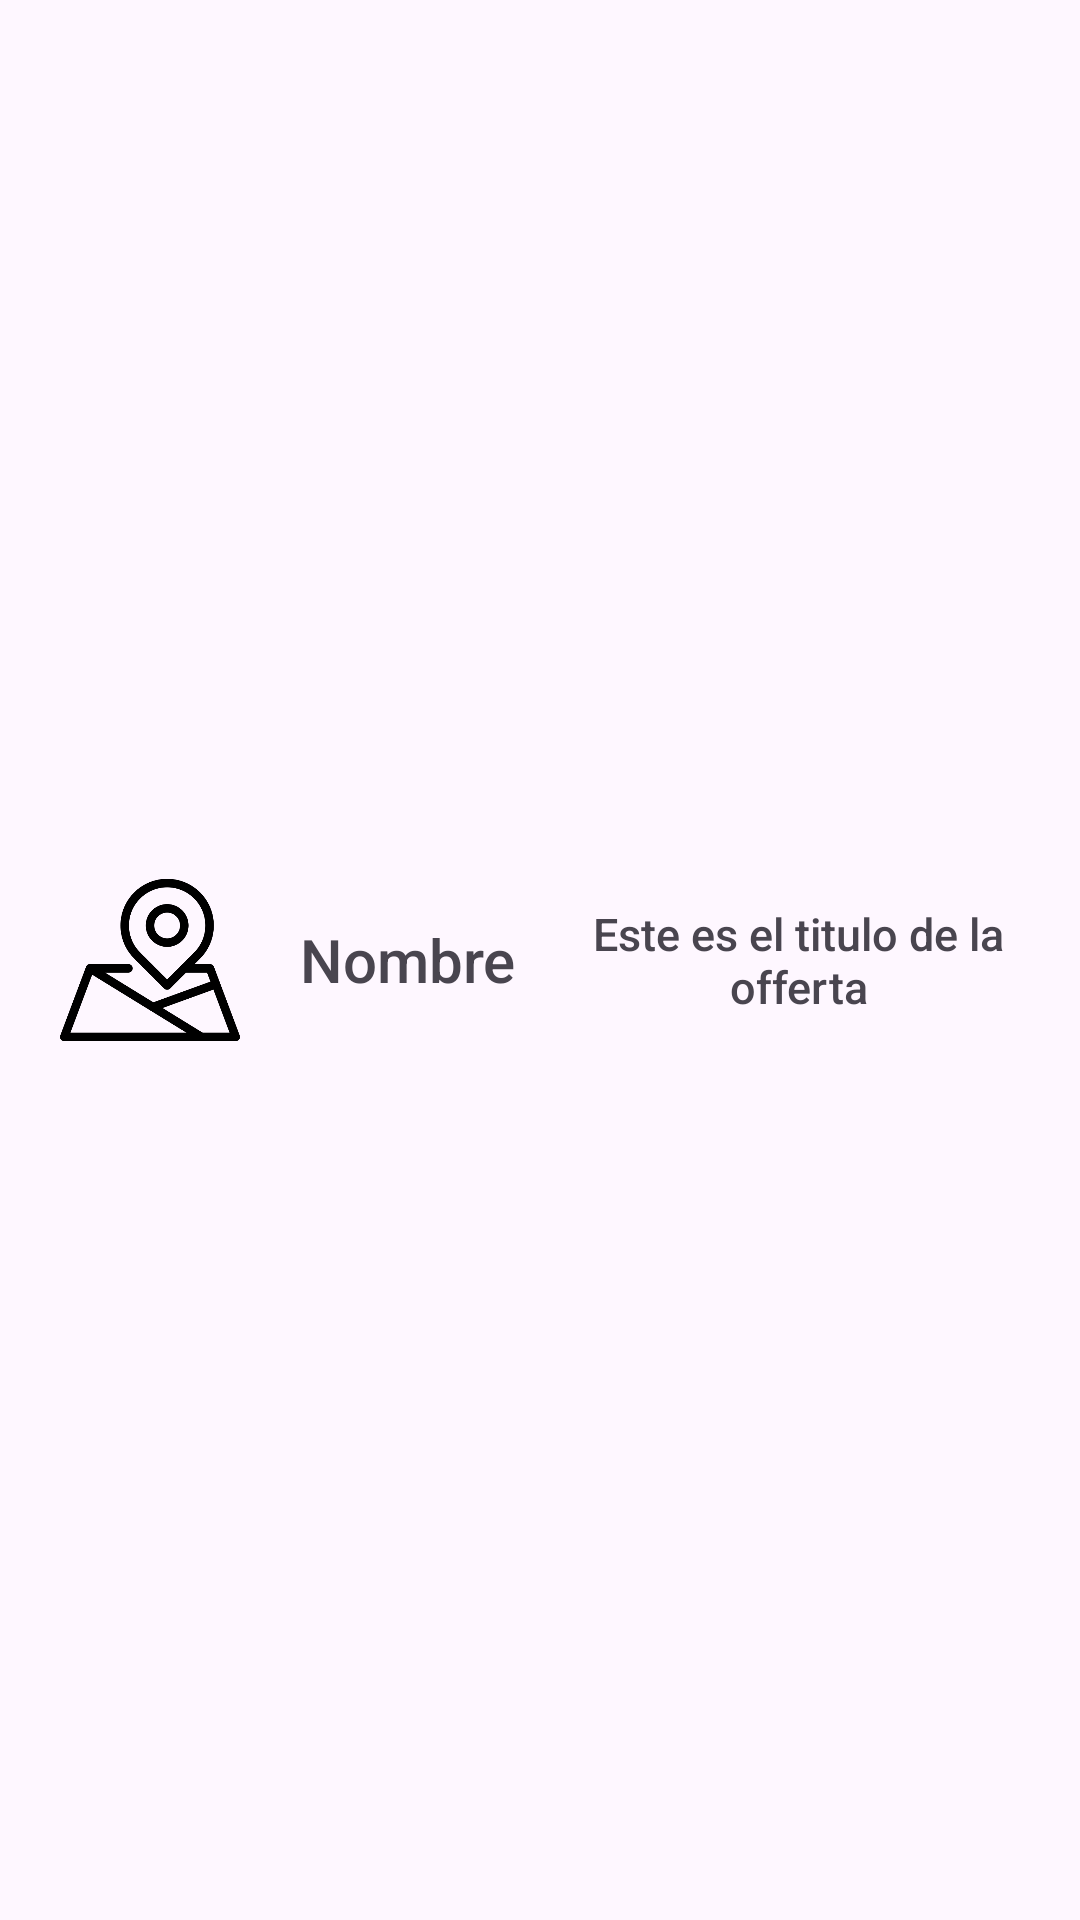

This screen was rendered from an Android layout file. Write that file and the resources it references.
<!-- AndroidManifest.xml: application theme Theme.Entrega1 -->
<!-- res/layout/tour_item.xml -->
<?xml version="1.0" encoding="utf-8"?>
<RelativeLayout xmlns:android="http://schemas.android.com/apk/res/android"
        android:layout_width="match_parent"
        android:layout_height="75dp"
        android:layout_margin="20dp"
        android:padding="20dp"
        >

    <ImageView
            android:id="@+id/offerMapIcon"
            android:layout_width="60dp"
            android:layout_height="60dp"
            android:src="@drawable/map"
            android:layout_centerVertical="true"
            />

    <TextView
            android:id="@+id/textUserNameOffer"
            android:layout_marginLeft="20dp"
            android:layout_centerVertical="true"
            android:layout_toEndOf="@id/offerMapIcon"
            android:layout_width="wrap_content"
            android:layout_height="wrap_content"
            android:text="Nombre"
            android:fontFamily="sans-serif-medium"
            android:textSize="20sp"
            />

    <TextView
            android:id="@+id/tourTitle"
            android:layout_marginLeft="20dp"
            android:layout_centerVertical="true"
            android:layout_toEndOf="@id/textUserNameOffer"
            android:layout_width="wrap_content"
            android:layout_height="wrap_content"
            android:text="Este es el titulo de la offerta"
            android:textAlignment="center"
            android:fontFamily="sans-serif-medium"
            android:textSize="15sp"
            />

</RelativeLayout>
<!-- resources referenced by this layout -->
<resources>
  <!-- drawable map: png bitmap (drawable-nodpi, 13454 bytes) -->
  <style name="Theme.Entrega1" parent="Base.Theme.Entrega1" />
  <style name="Base.Theme.Entrega1" parent="Theme.Material3.Light">
          
          
      </style>
</resources>
